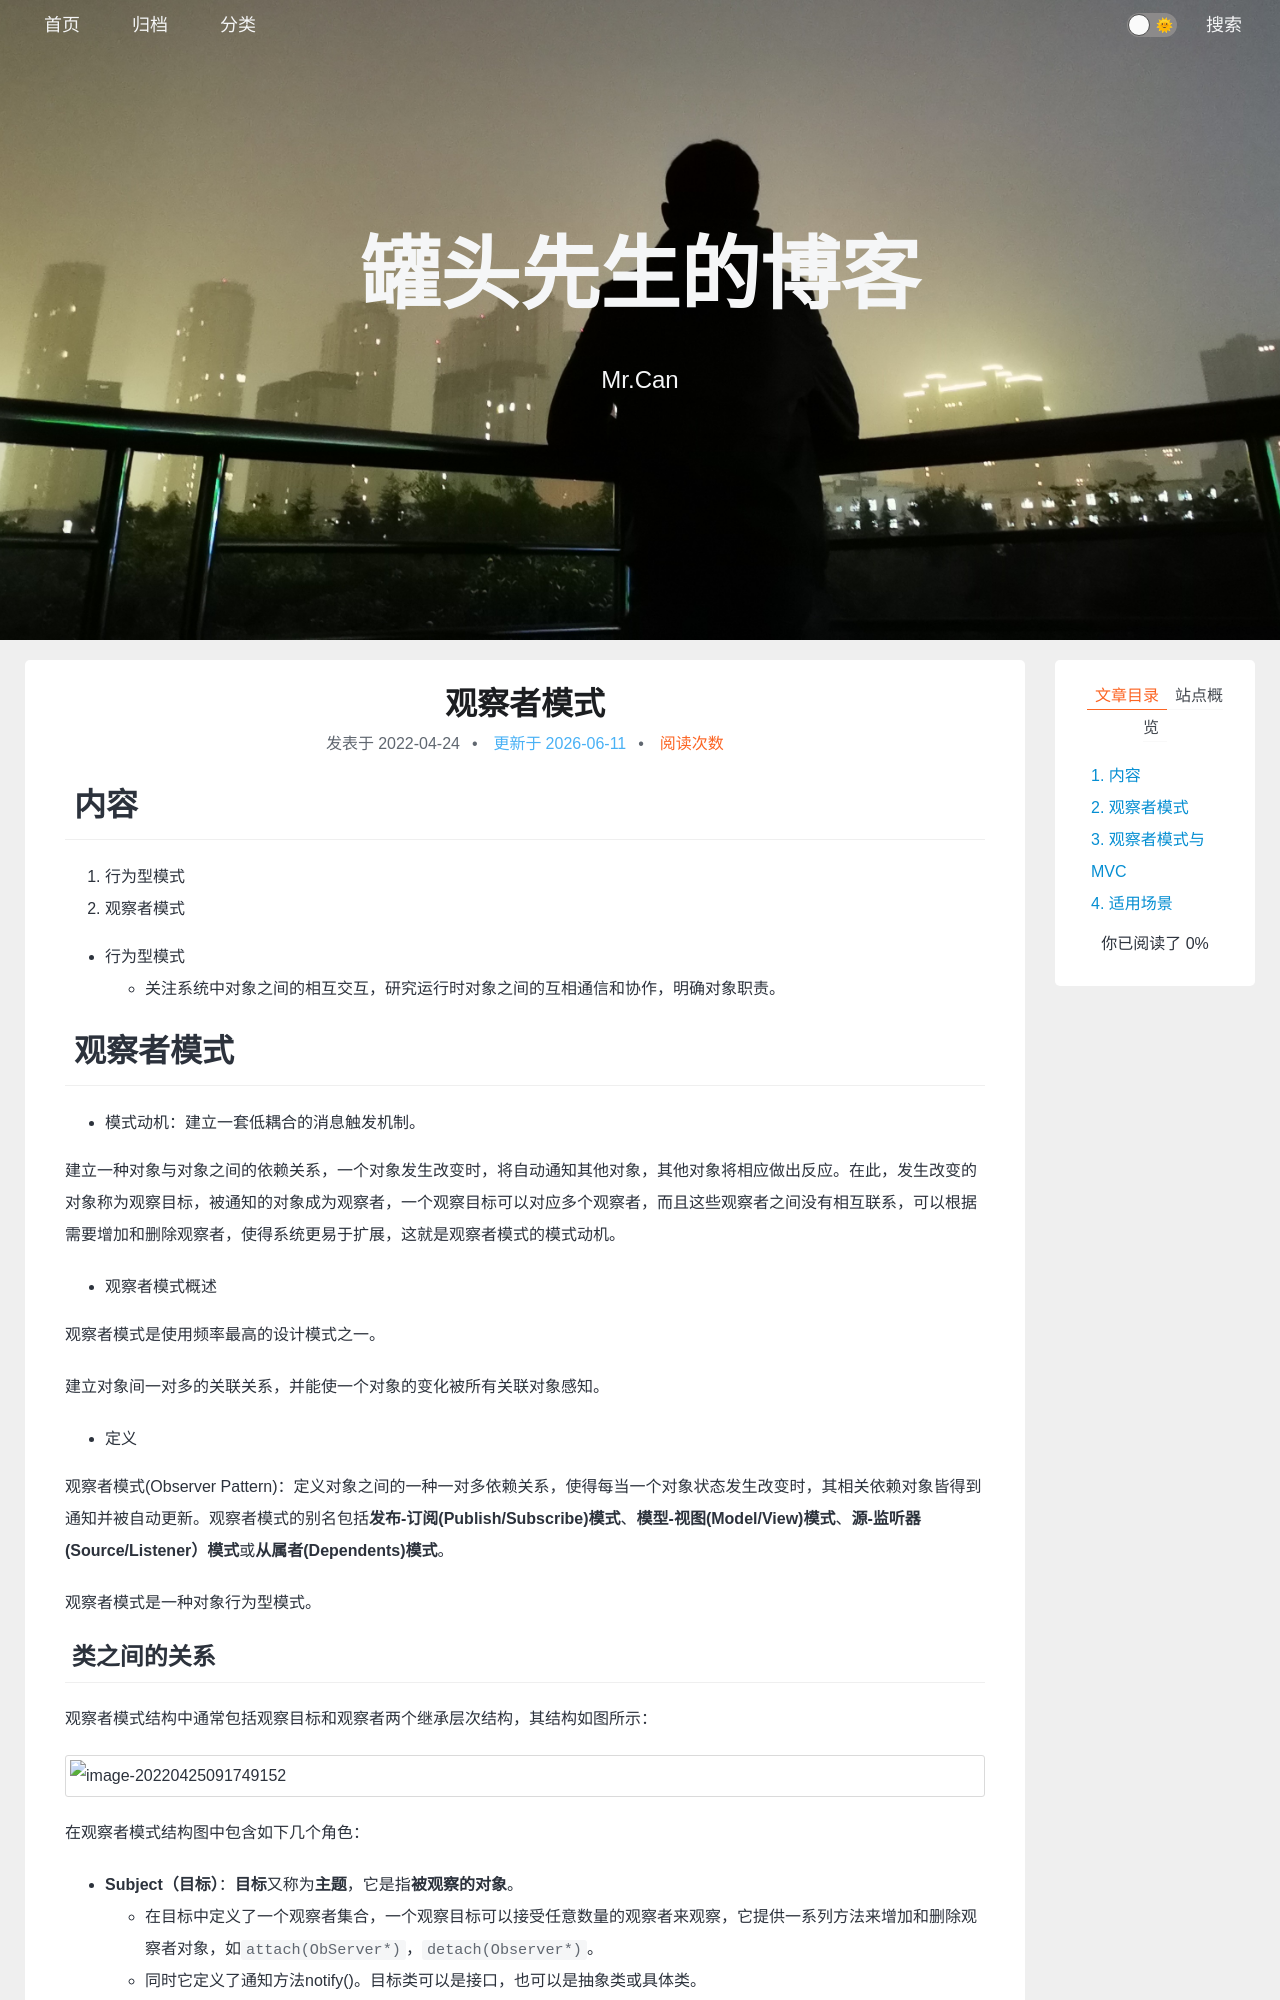

repository: xing-cg/xing-cg.github.io · page: 设计模式/观察者模式/index.html · generator: jekyll

---
title: 观察者模式
categories:
  - - 设计模式
    - 行为型模式
tags:
  - 
date: 2022/4/24
update:
comments:
published:
---

# 内容

1. 行为型模式
2. 观察者模式

* 行为型模式
  * 关注系统中对象之间的相互交互，研究运行时对象之间的互相通信和协作，明确对象职责。

# 观察者模式

* 模式动机：建立一套低耦合的消息触发机制。

建立一种对象与对象之间的依赖关系，一个对象发生改变时，将自动通知其他对象，其他对象将相应做出反应。在此，发生改变的对象称为观察目标，被通知的对象成为观察者，一个观察目标可以对应多个观察者，而且这些观察者之间没有相互联系，可以根据需要增加和删除观察者，使得系统更易于扩展，这就是观察者模式的模式动机。

* 观察者模式概述

观察者模式是使用频率最高的设计模式之一。

建立对象间一对多的关联关系，并能使一个对象的变化被所有关联对象感知。

* 定义

观察者模式(Observer Pattern)：定义对象之间的一种一对多依赖关系，使得每当一个对象状态发生改变时，其相关依赖对象皆得到通知并被自动更新。观察者模式的别名包括**发布-订阅(Publish/Subscribe)模式**、**模型-视图(Model/View)模式**、**源-监听器(Source/Listener）模式**或**从属者(Dependents)模式**。

观察者模式是一种对象行为型模式。
